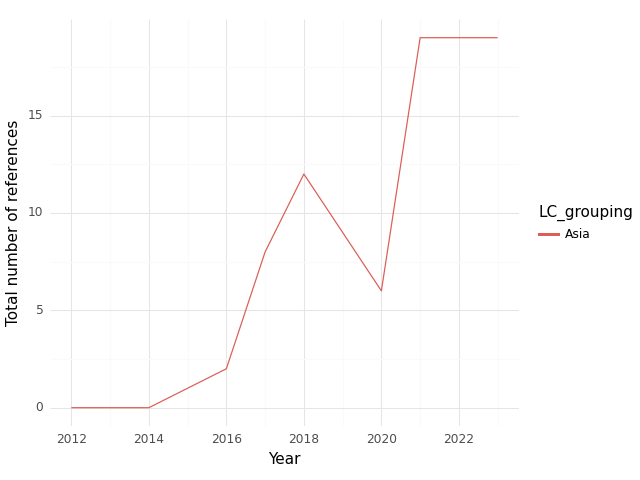

The table this chart was drawn from, first rows:
, index, LC_grouping, Year, intersection, climate, health, sum
0, 0, Asia, 2012, 0.0, 0.0, 3.0, 3.0
1, 1, Asia, 2013, 0.0, 0.0, 8.0, 8.0
2, 2, Asia, 2014, 0.0, 5.0, 37.0, 42.0
3, 3, Asia, 2015, 1.0, 45.0, 97.0, 143.0
4, 4, Asia, 2016, 2.0, 106.0, 129.0, 237.0
5, 5, Asia, 2017, 8.0, 157.0, 133.0, 298.0
6, 6, Asia, 2018, 12.0, 224.0, 243.0, 479.0
7, 7, Asia, 2019, 9.0, 305.0, 370.0, 684.0
8, 8, Asia, 2020, 6.0, 62.0, 126.0, 194.0
9, 9, Asia, 2021, 19.0, 145.0, 363.0, 527.0
10, 10, Asia, 2022, 19.0, 267.0, 472.0, 758.0
11, 11, Asia, 2023, 19.0, 362.0, 693.0, 1074
